Labelled photos from "split_cnn_dataset", an image-classification folder in Luki26-png/mango-leaf-classifier. The possible labels are: apel mango, dodol mango, harum manis mango.

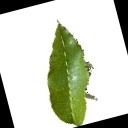
Label: dodol mango

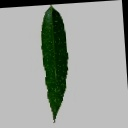
Label: harum manis mango

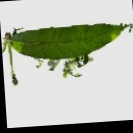
Label: apel mango

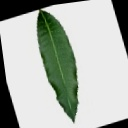
Label: harum manis mango

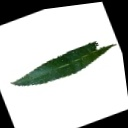
Label: apel mango

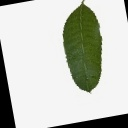
Label: dodol mango
